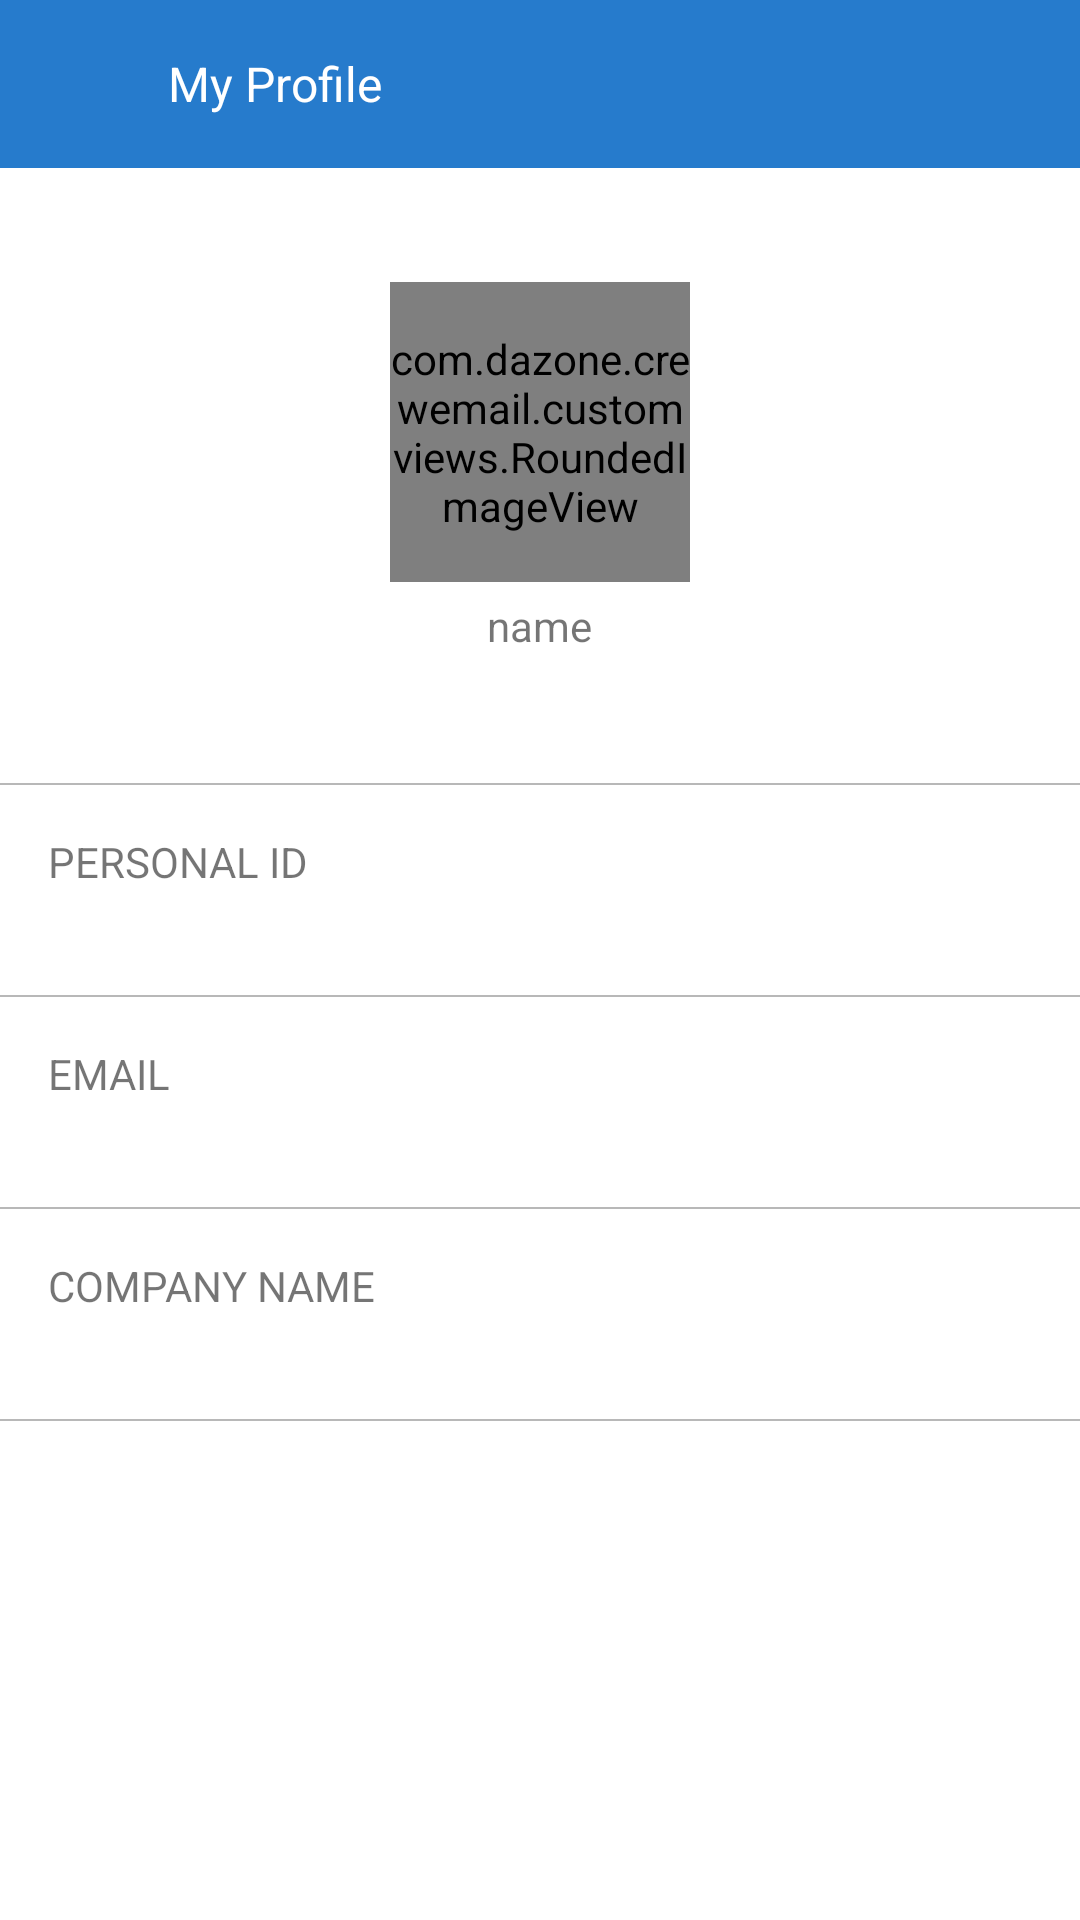

Reconstruct the res/layout file that produces this screen, plus the resources it refers to.
<!-- AndroidManifest.xml: application theme AppTheme.NoActionBar -->
<!-- res/layout/layout_myinfor.xml -->
<?xml version="1.0" encoding="utf-8"?>
<LinearLayout xmlns:android="http://schemas.android.com/apk/res/android"
    xmlns:app="http://schemas.android.com/apk/res-auto"
    xmlns:fresco="http://schemas.android.com/tools"
    android:id="@+id/lay_profile"
    android:layout_width="match_parent"
    android:layout_height="match_parent"
    android:background="@color/white"
    android:orientation="vertical">

    <android.support.design.widget.AppBarLayout
        android:layout_width="match_parent"
        android:layout_height="wrap_content"
        android:theme="@style/AppTheme.AppBarOverlay"
        app:elevation="0dp">

        <RelativeLayout
            android:layout_width="match_parent"
            android:layout_height="?attr/actionBarSize"
            android:background="@color/colorPrimary">

            <ImageView
                android:id="@+id/btn_back"
                style="@style/Button"
                android:layout_width="?attr/actionBarSize"
                android:layout_height="?attr/actionBarSize"
                android:padding="@dimen/padding_block"
                android:src="@drawable/ic_keyboard_backspace_white_48dp" />

            <TextView
                style="@style/SettingRow"
                android:layout_toRightOf="@+id/btn_back"
                android:background="@android:color/transparent"
                android:padding="0dp"
                android:text="@string/profle"
                android:textColor="@android:color/white" />
        </RelativeLayout>


    </android.support.design.widget.AppBarLayout>

    <android.support.v4.widget.NestedScrollView
        android:layout_width="match_parent"
        android:layout_height="match_parent">

        <RelativeLayout
            android:layout_width="match_parent"
            android:layout_height="match_parent">

            <LinearLayout
                android:layout_width="match_parent"
                android:layout_height="wrap_content"
                android:orientation="vertical">

                <FrameLayout
                    android:id="@+id/frbackground"
                    android:layout_width="match_parent"
                    android:layout_height="200dp">


                    <LinearLayout
                        android:layout_width="wrap_content"
                        android:layout_height="wrap_content"
                        android:layout_gravity="center"
                        android:orientation="vertical">

                        <com.dazone.crewemail.customviews.RoundedImageView
                            android:id="@+id/avatar_imv"
                            android:layout_width="100dp"
                            android:layout_height="100dp"
                            android:layout_gravity="center"
                            android:scaleType="fitXY" />
                        
                        
                        
                        
                        

                        <TextView
                            android:id="@+id/tv_name"
                            android:layout_width="wrap_content"
                            android:layout_height="wrap_content"
                            android:layout_gravity="center"
                            android:layout_marginTop="5dp"
                            android:gravity="center"
                            android:text="name" />
                    </LinearLayout>

                </FrameLayout>

                <View
                    android:layout_width="match_parent"
                    android:layout_height="@dimen/divider_add_new_schedule_height"
                    android:layout_marginTop="5dp"
                    android:background="@color/divider_add_new_schedule_color" />

                <LinearLayout
                    android:layout_width="match_parent"
                    android:layout_height="wrap_content"
                    android:orientation="vertical"
                    android:padding="@dimen/margin_block">

                    <TextView
                        android:layout_width="match_parent"
                        android:layout_height="wrap_content"
                        android:text="@string/personal_id" />

                    <TextView
                        android:id="@+id/tv_personal"
                        android:layout_width="match_parent"
                        android:layout_height="wrap_content"
                        android:textColor="#000000" />

                </LinearLayout>

                <View
                    android:layout_width="match_parent"
                    android:layout_height="@dimen/divider_add_new_schedule_height"
                    android:background="@color/divider_add_new_schedule_color" />

                <LinearLayout
                    android:layout_width="match_parent"
                    android:layout_height="wrap_content"
                    android:orientation="vertical"
                    android:padding="@dimen/margin_block">

                    <TextView
                        android:layout_width="match_parent"
                        android:layout_height="wrap_content"
                        android:text="@string/email" />

                    <TextView
                        android:id="@+id/tv_email"
                        android:layout_width="match_parent"
                        android:layout_height="wrap_content"
                        android:textColor="#000000" />


                </LinearLayout>

                <View
                    android:layout_width="match_parent"
                    android:layout_height="@dimen/divider_add_new_schedule_height"
                    android:background="@color/divider_add_new_schedule_color" />

                <LinearLayout
                    android:layout_width="match_parent"
                    android:layout_height="wrap_content"
                    android:orientation="vertical"
                    android:padding="@dimen/margin_block">

                    <TextView
                        android:layout_width="match_parent"
                        android:layout_height="wrap_content"
                        android:text="@string/company_name" />

                    <TextView
                        android:id="@+id/tv_company"
                        android:layout_width="match_parent"
                        android:layout_height="wrap_content"
                        android:textColor="#000000" />


                </LinearLayout>

                <View
                    android:layout_width="match_parent"
                    android:layout_height="@dimen/divider_add_new_schedule_height"
                    android:background="@color/divider_add_new_schedule_color" />


            </LinearLayout>

            <RelativeLayout
                android:id="@+id/lay_image_profile"
                android:layout_width="match_parent"
                android:layout_height="match_parent"
                android:background="@color/white"
                android:visibility="gone">

                <ImageView
                    android:id="@+id/image_profile"
                    android:layout_width="match_parent"
                    android:layout_height="match_parent"
                    android:layout_centerInParent="true"
                    android:scaleType="fitCenter"
                    fresco:roundAsCircle="true" />
            </RelativeLayout>
        </RelativeLayout>
    </android.support.v4.widget.NestedScrollView>
</LinearLayout>
<!-- resources referenced by this layout -->
<resources>
  <color name="colorPrimary">#267BCC</color>
  <color name="divider_add_new_schedule_color">#b8b8b8</color>
  <color name="white">#FFFFFF</color>
  <dimen name="divider_add_new_schedule_height">0.67dp</dimen>
  <dimen name="margin_block">16dp</dimen>
  <dimen name="padding_block">16dp</dimen>
  <string name="company_name">COMPANY NAME</string>
  <string name="email">EMAIL</string>
  <string name="personal_id">PERSONAL ID</string>
  <string name="profle">My Profile</string>
  <style name="AppTheme.AppBarOverlay" parent="ThemeOverlay.AppCompat.Dark.ActionBar" />
  <style name="Button">
          <item name="android:background">?android:attr/selectableItemBackground</item>
      </style>
  <style name="SettingRow">
          <item name="android:textStyle">normal</item>
          <item name="android:background">?android:attr/selectableItemBackground</item>
          <item name="android:textSize">@dimen/setting_row_text_size</item>
          <item name="android:textColor">@color/black</item>
          <item name="android:layout_width">match_parent</item>
          <item name="android:layout_height">?attr/actionBarSize</item>
          <item name="android:gravity">center_vertical</item>
          <item name="android:paddingLeft">@dimen/setting_row_padding_left</item>
      </style>
  <style name="AppTheme.NoActionBar">
          <item name="windowActionBar">false</item>
          <item name="windowNoTitle">true</item>
  
          
          <item name="textAppearanceLargePopupMenu">@style/myPopupMenuTextAppearanceLarge</item>
          <item name="android:textAppearanceLargePopupMenu">@style/myPopupMenuTextAppearanceLarge
          </item>
  
          <item name="textAppearanceSmallPopupMenu">@style/myPopupMenuTextAppearanceSmall</item>
          <item name="android:textAppearanceSmallPopupMenu">@style/myPopupMenuTextAppearanceSmall
          </item>
  
          <item name="popupMenuStyle">@style/myPopupMenuStyle</item>
          <item name="android:popupMenuStyle">@style/myPopupMenuStyle</item>
      </style>
  <dimen name="setting_row_text_size">16sp</dimen>
  <color name="black">#000000</color>
  <dimen name="setting_row_padding_left">16dp</dimen>
  <style name="myPopupMenuTextAppearanceLarge" parent="@style/TextAppearance.AppCompat.Light.Widget.PopupMenu.Large">
          <item name="android:textColor">#000000</item>
      </style>
  <style name="myPopupMenuTextAppearanceSmall" parent="@style/TextAppearance.AppCompat.Light.Widget.PopupMenu.Small">
          <item name="android:textColor">#000000</item>
      </style>
  <style name="myPopupMenuStyle" parent="@style/Widget.AppCompat.Light.PopupMenu">
  
      </style>
</resources>
